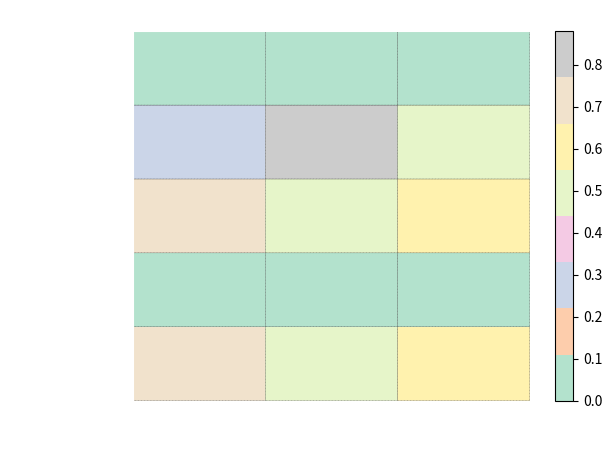

Python code for this plot: (Note: this script raises an exception after producing the figure.)
import matplotlib.pyplot as plt
import numpy as np

def show_values(pc, fmt="%.2f", **kw):
    '''
    Heatmap with text in each cell with matplotlib's pyplot
    Source: https://stackoverflow.com/a/25074150/395857 
[redacted]
    '''
    pc.update_scalarmappable()
    ax = pc.axes
    #ax = pc.axes# FOR LATEST MATPLOTLIB
    #Use zip BELOW IN PYTHON 3
    for p, color, value in zip(pc.get_paths(), pc.get_facecolors(), pc.get_array()):
        x, y = p.vertices[:-2, :].mean(0)
        if np.all(color[:3] > 0.5):
            color = (0.0, 0.0, 0.0)
        else:
            color = (1.0, 1.0, 1.0)
        ax.text(x, y, fmt % value, ha="center", va="center", color=color, **kw)


def cm2inch(*tupl):
    '''
    Specify figure size in centimeter in matplotlib
    Source: https://stackoverflow.com/a/22787457/395857
[redacted]
    '''
    inch = 2.54
    if type(tupl[0]) == tuple:
        return tuple(i/inch for i in tupl[0])
    else:
        return tuple(i/inch for i in tupl)

def heatmap(AUC, title, xlabel, ylabel, xticklabels, yticklabels, figure_width=40, figure_height=20, correct_orientation=False, cmap='Pastel2'):
    '''
    Inspired by:
    - https://stackoverflow.com/a/16124677/395857 
    - https://stackoverflow.com/a/25074150/395857
    '''

    # Plot it out
    fig, ax = plt.subplots()    
    #c = ax.pcolor(AUC, edgecolors='k', linestyle= 'dashed', linewidths=0.2, cmap='RdBu', vmin=0.0, vmax=1.0)
    c = ax.pcolor(AUC, edgecolors='k', linestyle= 'dashed', linewidths=0.2, cmap=cmap)

    # put the major ticks at the middle of each cell
    ax.set_yticks(np.arange(AUC.shape[0]) + 0.5, minor=False)
    ax.set_xticks(np.arange(AUC.shape[1]) + 0.5, minor=False)

    ax.spines['bottom'].set_color('white')
    ax.spines['top'].set_color('white')
    ax.spines['right'].set_color('white')
    ax.spines['left'].set_color('white')

    ax.tick_params(axis='x', color='white', labelcolor='white')
    ax.tick_params(axis='y', color='white', labelcolor='white')

    # set tick labels
    #ax.set_xticklabels(np.arange(1,AUC.shape[1]+1), minor=False)
    ax.set_xticklabels(xticklabels, minor=False)
    ax.set_yticklabels(yticklabels, minor=False)

    # set title and x/y labels
    ax.set_title(title, color='white')
    ax.set_xlabel(xlabel, color='white')
    ax.set_ylabel(ylabel, color='white')      

    # Remove last blank column
    plt.xlim( (0, AUC.shape[1]) )

    # Turn off all the ticks
    ax = plt.gca()    
    for t in ax.xaxis.get_major_ticks():
        t.tick1On = False
        t.tick2On = False
    for t in ax.yaxis.get_major_ticks():
        t.tick1On = False
        t.tick2On = False

    # Add color bar
    cb = plt.colorbar(c)

    # Add text in each cell 
    show_values(c)

    # Set colorbar ticklabels
    plt.setp(plt.getp(cb.ax.axes, 'yticklabels'), color='white')

    # Proper orientation (origin at the top left instead of bottom left)
    if correct_orientation:
        ax.invert_yaxis()
        ax.xaxis.tick_top()       

    # resize 
    fig = plt.gcf()
    #fig.set_size_inches(cm2inch(40, 20))
    #fig.set_size_inches(cm2inch(40*4, 20*4))
    fig.set_size_inches(cm2inch(figure_width, figure_height))



def plot_classification_report(classification_report, title='Classification report ', cmap='Pastel2'):
    '''
    Plot scikit-learn classification report.
    Extension based on https://stackoverflow.com/a/31689645/395857 
    '''
    lines = classification_report.split('\n')

    classes = []
    plotMat = []
    support = []
    class_names = []
    for line in lines[2 : (len(lines) - 2)]:
        t = line.strip().split()
        if len(t) < 2: continue
        classes.append(t[0])
        v = [float(x) for x in t[1: len(t) - 1]]
        support.append(int(t[-1]))
        class_names.append(t[0])
        print(v)
        plotMat.append(v)

    print('plotMat: {0}'.format(plotMat))
    print('support: {0}'.format(support))

    xlabel = 'Metrics'
    ylabel = 'Classes'
    xticklabels = ['Precision', 'Recall', 'F1-score']
    yticklabels = ['{0} ({1})'.format(class_names[idx], sup) for idx, sup  in enumerate(support)]
    figure_width = 25
    figure_height = len(class_names) + 7
    correct_orientation = False
    heatmap(np.array(plotMat), title, xlabel, ylabel, xticklabels, yticklabels, figure_width, figure_height, correct_orientation, cmap=cmap)


def main():
    sampleClassificationReport = """             precision    recall  f1-score   support

          Comercial       0.7347      0.5217      0.6122        69
          Executive       0      0      0        0
          Generic       0.68      0.5      0.58        71
          Military       0.296      0.88      0.4444       9
          Other       0      0      0       0

        avg / total       0.5369      0.5369      0.5369       149"""


    plot_classification_report(sampleClassificationReport)
    plt.savefig('../data-vis-pictures/nb_1.png', dpi=200, format='png', bbox_inches='tight', transparent=True)
    plt.close()

if __name__ == "__main__":
    main()
    #cProfile.run('main()') # if you want to do some profiling